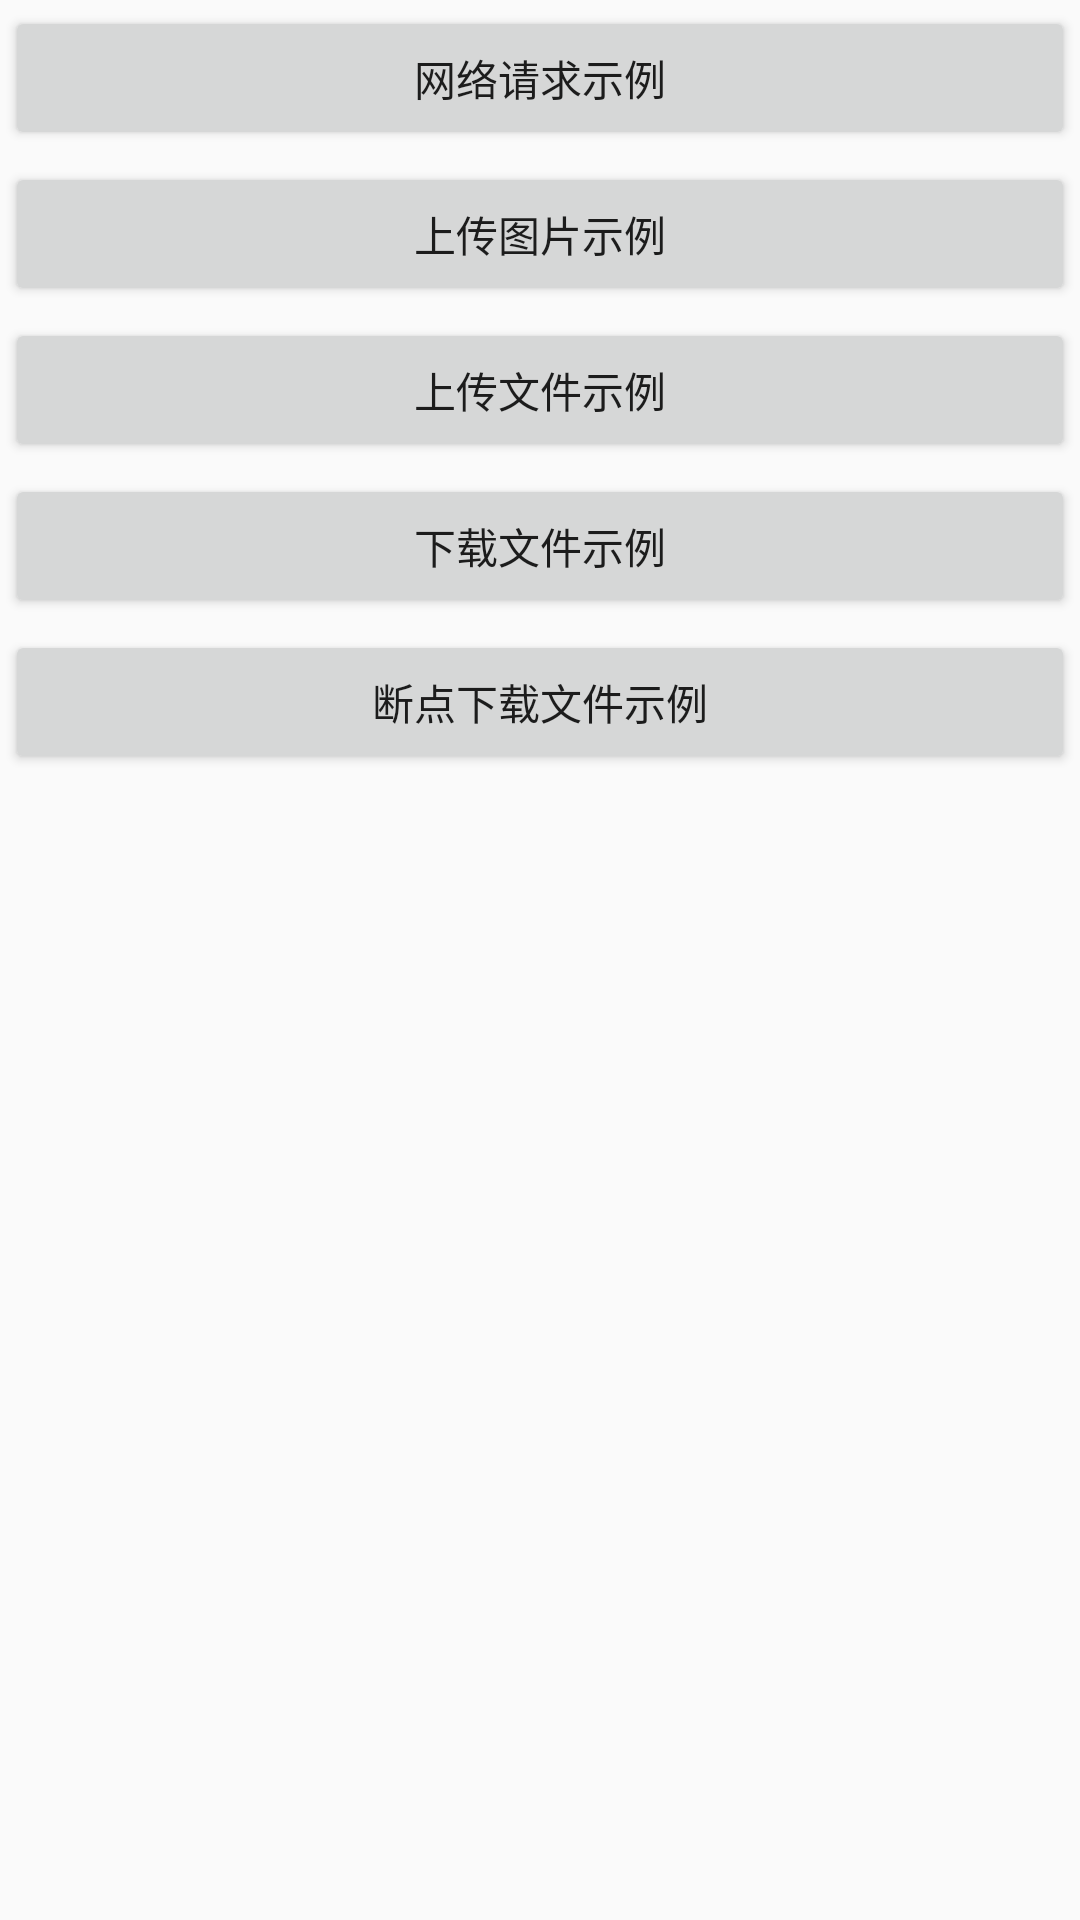

Layout XML and referenced resources for this Android screen:
<!-- AndroidManifest.xml: application theme AppTheme -->
<!-- res/layout/activity_welcome.xml -->
<?xml version="1.0" encoding="utf-8"?>
<LinearLayout
    xmlns:android="http://schemas.android.com/apk/res/android"
    xmlns:tools="http://schemas.android.com/tools"
    android:layout_width="match_parent"
    android:layout_height="match_parent"
    android:padding="@dimen/activity_vertical_margin"
    android:orientation="vertical"
    android:background="@color/light_gray"
    tools:context="com.okhttp3.activity.WelcomeActivity">

    <Button
        android:id="@+id/httpBtn"
        android:layout_width="match_parent"
        android:layout_height="wrap_content"
        android:layout_margin="2dp"
        android:text="网络请求示例"/>

    <Button
        android:id="@+id/uploadImgBtn"
        android:layout_width="match_parent"
        android:layout_height="wrap_content"
        android:layout_margin="2dp"
        android:text="上传图片示例"/>

    <Button
        android:id="@+id/uploadFileBtn"
        android:layout_width="match_parent"
        android:layout_height="wrap_content"
        android:layout_margin="2dp"
        android:text="上传文件示例"/>

    <Button
        android:id="@+id/downloadBtn"
        android:layout_width="match_parent"
        android:layout_height="wrap_content"
        android:layout_margin="2dp"
        android:text="下载文件示例"/>

    <Button
        android:id="@+id/downloadPointBtn"
        android:layout_width="match_parent"
        android:layout_height="wrap_content"
        android:layout_margin="2dp"
        android:text="断点下载文件示例"/>

</LinearLayout>
<!-- resources referenced by this layout -->
<resources>
  <style name="AppTheme" parent="Base.Theme.AppCompat.Light.DarkActionBar">
          
          <item name="colorPrimary">@color/colorPrimary</item>
          <item name="colorPrimaryDark">@color/colorPrimaryDark</item>
          <item name="colorAccent">@color/colorAccent</item>
      </style>
  <!-- not gathered from this repository: default colours our renderer supplied (Android Studio template values) -->
  <color name="colorPrimary">#FF6200EE</color>
  <color name="colorPrimaryDark">#FF3700B3</color>
  <color name="colorAccent">#FF03DAC5</color>
</resources>
